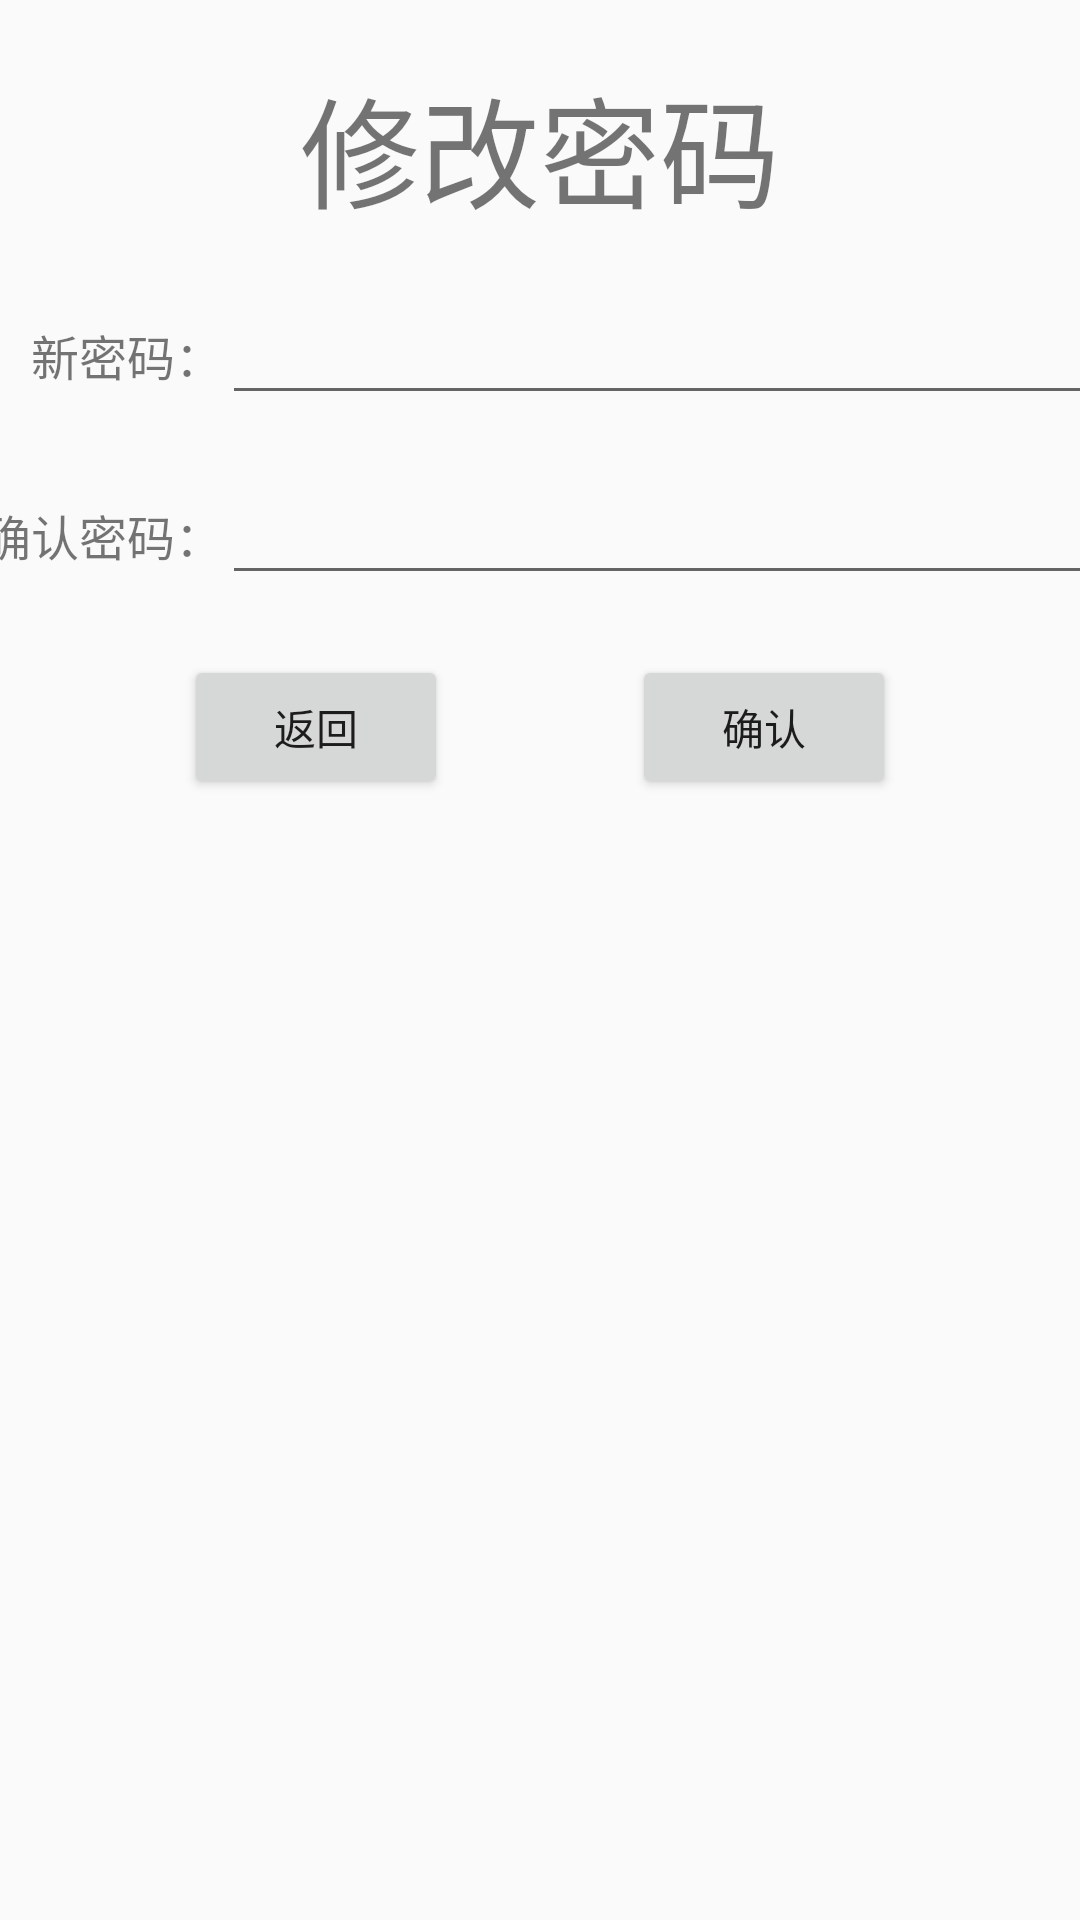

Layout XML and referenced resources for this Android screen:
<!-- AndroidManifest.xml: application theme Theme.AppCompat.Light.NoActionBar -->
<!-- res/layout/activity_newpassword.xml -->
<?xml version="1.0" encoding="utf-8"?>
<LinearLayout
    xmlns:android="http://schemas.android.com/apk/res/android"
    xmlns:app="http://schemas.android.com/apk/res-auto"
    android:orientation="horizontal"
    android:layout_width="match_parent"
    android:layout_height="match_parent">

    <ScrollView
        android:layout_width="match_parent"
        android:layout_height="match_parent">

        <android.support.constraint.ConstraintLayout
            android:layout_width="match_parent"
            android:layout_height="match_parent">

            <TextView
                android:id="@+id/title_newpassword"
                android:layout_width="wrap_content"
                android:layout_height="wrap_content"
                app:layout_constraintTop_toTopOf="parent"
                app:layout_constraintLeft_toLeftOf="parent"
                app:layout_constraintRight_toRightOf="parent"
                android:layout_marginTop="20dp"
                android:text="修改密码"
                android:textSize="40sp"/>

            <TextView
                android:id="@+id/label_newpassword_newpassword"
                android:layout_width="wrap_content"
                android:layout_height="40dp"
                app:layout_constraintTop_toBottomOf="@id/title_newpassword"
                app:layout_constraintLeft_toLeftOf="parent"
                app:layout_constraintRight_toLeftOf="@+id/newpassword_newpassword"
                android:layout_marginTop="20dp"
                android:text="      新密码："
                android:textSize="16dp"
                android:gravity="center"/>

            <EditText
                android:id="@+id/newpassword_newpassword"
                android:layout_width="300dp"
                android:layout_height="40dp"
                app:layout_constraintTop_toBottomOf="@id/title_newpassword"
                app:layout_constraintLeft_toRightOf="@id/label_newpassword_newpassword"
                app:layout_constraintRight_toRightOf="parent"
                android:inputType="textPassword"
                android:layout_marginTop="20dp"
                android:textSize="16sp"/>

            <TextView
                android:id="@+id/label_confirm_password_newpassword"
                android:layout_width="wrap_content"
                android:layout_height="40dp"
                app:layout_constraintTop_toBottomOf="@id/newpassword_newpassword"
                app:layout_constraintLeft_toLeftOf="parent"
                app:layout_constraintRight_toLeftOf="@+id/confirm_password_newpassword"
                android:layout_marginTop="20dp"
                android:text="  确认密码："
                android:textSize="16dp"
                android:gravity="center"/>

            <EditText
                android:id="@+id/confirm_password_newpassword"
                android:layout_width="300dp"
                android:layout_height="40dp"
                app:layout_constraintTop_toBottomOf="@id/newpassword_newpassword"
                app:layout_constraintLeft_toRightOf="@id/label_confirm_password_newpassword"
                app:layout_constraintRight_toRightOf="parent"
                android:inputType="textPassword"
                android:layout_marginTop="20dp"
                android:textSize="16sp"/>

            <Button
                android:id="@+id/back_newpassword"
                android:layout_width="wrap_content"
                android:layout_height="wrap_content"
                app:layout_constraintTop_toBottomOf="@id/confirm_password_newpassword"
                app:layout_constraintLeft_toLeftOf="parent"
                app:layout_constraintRight_toLeftOf="@+id/submit_newpassword"
                android:layout_marginTop="20dp"
                android:text="返回"/>

            <Button
                android:id="@+id/submit_newpassword"
                android:layout_width="wrap_content"
                android:layout_height="wrap_content"
                app:layout_constraintTop_toBottomOf="@id/confirm_password_newpassword"
                app:layout_constraintLeft_toRightOf="@id/back_newpassword"
                app:layout_constraintRight_toRightOf="parent"
                android:layout_marginTop="20dp"
                android:text="确认"/>

        </android.support.constraint.ConstraintLayout>


    </ScrollView>

</LinearLayout>
<!-- resources referenced by this layout -->
<resources>

</resources>
